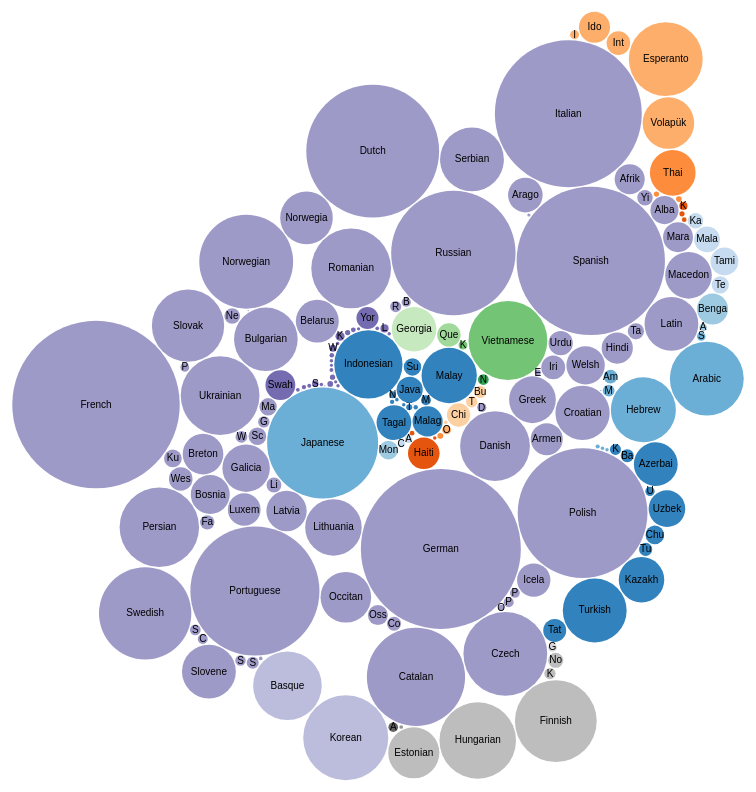
D3 v2 page, settled after 480 driven frames (8 s of simulated time); the page loaded 1 data file(s).


            var r = 960,
            format = d3.format(",d"),
            fill = d3.scale.category20c();

            var bubble = d3.layout.pack()
            .sort(null)
            .size([r, r])
            .padding(1.5);

            var vis = d3.select("#chart").append("svg")
            .attr("width", r)
            .attr("height", r)
            .attr("class", "bubble");

            d3.json("data/crosslang.json", function(json) {
                var node = vis.selectAll("g.node")
                .data(bubble.nodes(classes(json))
                .filter(function(d) { return !d.children; }))
                .enter().append("g")
                .attr("class", "node")
                .attr("transform", function(d) { return "translate(" + d.x + "," + d.y + ")"; });

                node.append("title")
                .text(function(d) { return d.className + ": " + format(d.value); });

                node.append("circle")
                .attr("r", function(d) { return d.r; })
                .style("fill", function(d) { return fill(d.packageName); });

                node.append("text")
                .attr("text-anchor", "middle")
                .attr("dy", ".3em")
                .text(function(d) { return d.className.substring(0, d.r / 3); });
            });

            // Returns a flattened hierarchy containing all leaf nodes under the root.
            function classes(root) {
                var classes = [];

                function recurse(name, node) {
                    if (node.children) node.children.forEach(function(child) { recurse(node.name, child); });
                    else classes.push({packageName: name, className: node.name, value: node.size});
                }

                recurse(null, root);
                return {children: classes};
            }    
    

### data: data/crosslang.json
{
 "name": "Cross Language",
 "children": [
  {
   "name": "Austronesian",
   "children": [
    "{... 2 keys}",
    "{... 2 keys}",
    "{... 2 keys}",
    "{... 2 keys}",
    "{... 2 keys}",
    "{... 2 keys}",
    "{... 2 keys}",
    "{... 2 keys}",
    "... 7 more items"
   ]
  },
  {
   "name": "Japonic",
   "children": [
    "{... 2 keys}"
   ]
  },
  {
   "name": "Mongolic",
   "children": [
    "{... 2 keys}"
   ]
  },
  {
   "name": "Northeast Caucasian",
   "children": [
    "{... 2 keys}",
    "{... 2 keys}"
   ]
  },
  {
   "name": "Creole",
   "children": [
    "{... 2 keys}",
    "{... 2 keys}",
    "{... 2 keys}"
   ]
  },
  {
   "name": "Northwest Caucasian",
   "children": [
    "{... 2 keys}"
   ]
  },
  {
   "name": "Inida-Asia",
   "children": [
    "{... 2 keys}"
   ]
  },
  {
   "name": "Sino-Tibetan",
   "children": [
    "{... 2 keys}",
    "{... 2 keys}",
    "{... 2 keys}",
    "{... 2 keys}",
    "{... 2 keys}"
   ]
  },
  "... 19 more items"
 ]
}